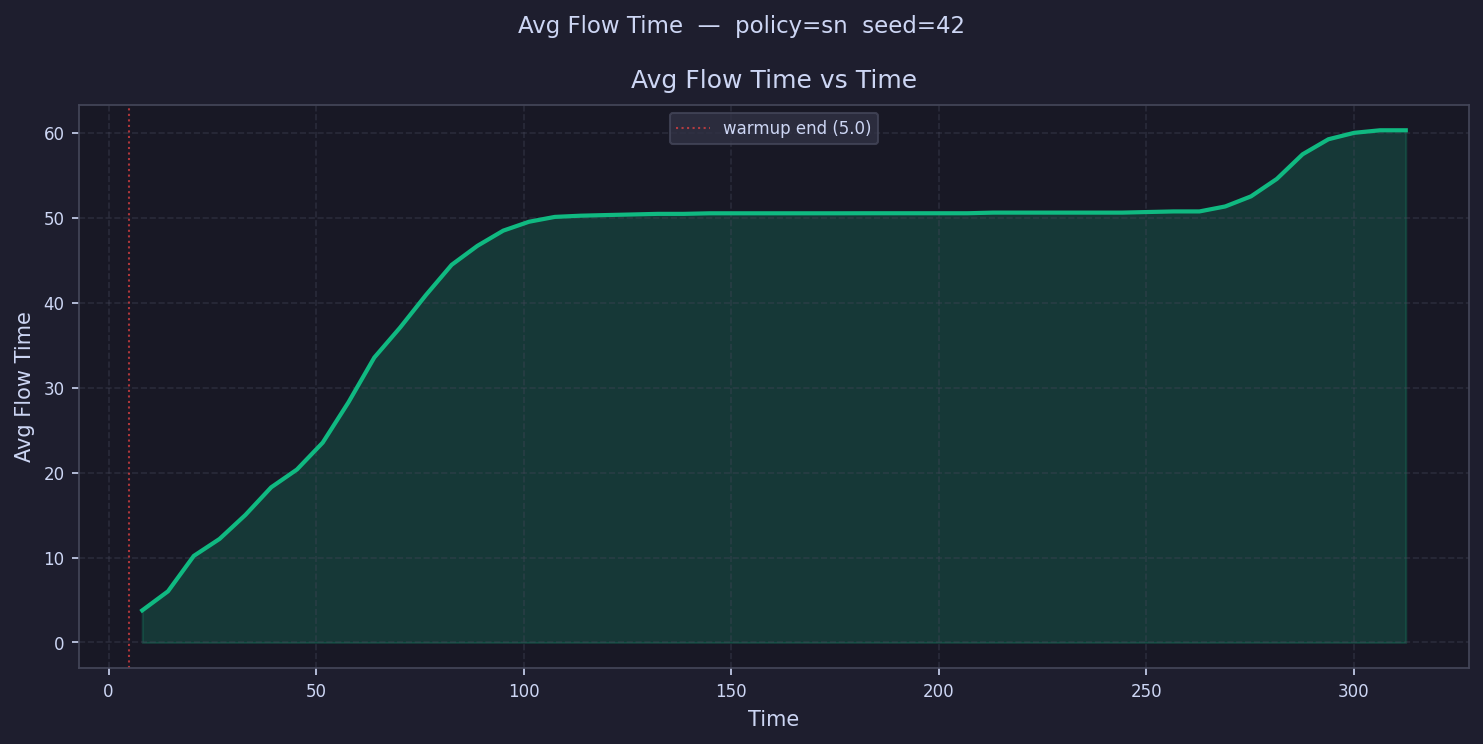

Values plotted in this chart, from the file beside it:
time, avg_flow_time
8.107, 3.779
14.32, 6.026
20.53, 10.19
26.75, 12.2
32.96, 15.01
39.17, 18.27
45.39, 20.37
51.6, 23.54
57.81, 28.29
64.03, 33.55
70.24, 37.08
76.45, 40.9
82.67, 44.47
88.88, 46.71
95.09, 48.5
101.3, 49.54
107.5, 50.11
113.7, 50.26
119.9, 50.33
126.2, 50.4
132.4, 50.47
138.6, 50.47
144.8, 50.54
151, 50.54
157.2, 50.54
163.4, 50.54
169.7, 50.54
175.9, 50.54
182.1, 50.54
188.3, 50.54
194.5, 50.54
200.7, 50.54
206.9, 50.54
213.1, 50.62
219.4, 50.62
225.6, 50.62
231.8, 50.62
238, 50.62
244.2, 50.62
250.4, 50.69
256.6, 50.76
262.9, 50.76
269.1, 51.35
275.3, 52.54
281.5, 54.59
287.7, 57.49
293.9, 59.26
300.1, 60.02
306.4, 60.32
312.6, 60.32
